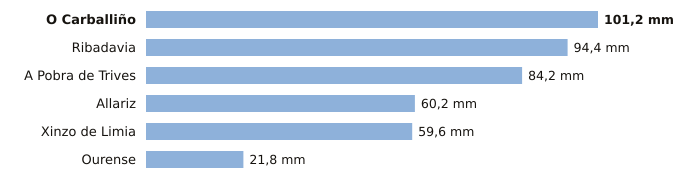

Data behind this chart, as committed beside it:
estacion, provincia, indicativo, mm_6_dias_anteriores, mm_hoy, mm_7_dias, horas_de_hoy
O Carballiño, Ourense, 1700X, 101.2, 0.0, 101.2, 2
Ribadavia, Ourense, 1701X, 94.4, 0.0, 94.4, 1
A Pobra de Trives, Ourense, 1631E, 84.2, 0.0, 84.2, 2
Allariz, Ourense, 1706A, 60.2, 0.0, 60.2, 1
Xinzo de Limia, Ourense, 1735X, 59.6, 0.0, 59.6, 2
Ourense, Ourense, 1690A, 21.8, 0.0, 21.8, 2
